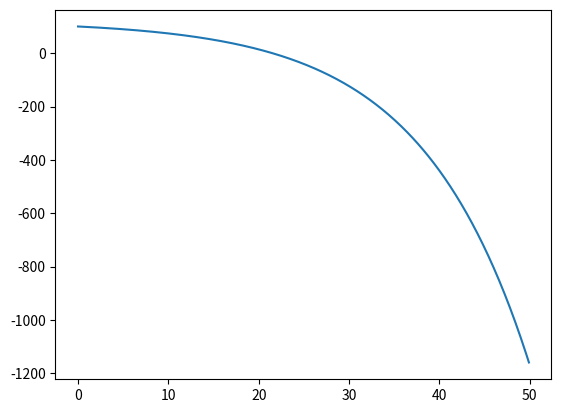

Recreate this plot in Python.
import numpy as np 
from scipy.integrate import odeint
import matplotlib.pyplot as plt

t=np.arange(0, 50, 0.1)

def sopr(v,t):
    dvdt = -(m*g - v*y)/m
    return dvdt

y=5
m=60
g=10
v0=100
v_t=odeint(sopr, v0, t)

plt.plot(t, v_t[:,0])
plt.savefig('pic4.png')